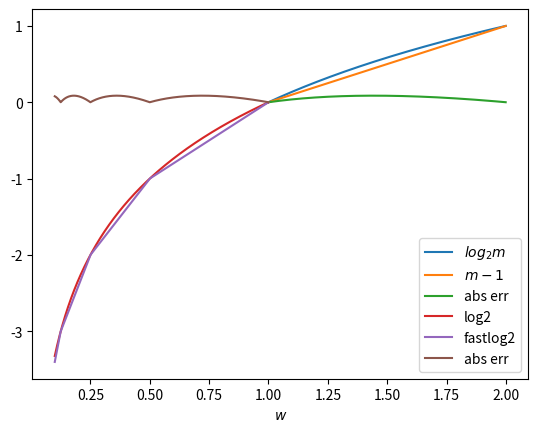

The matplotlib source for this figure:
import math
for n in range(1, 17):
    N = int(math.floor(math.log2(n))) + 1
    n_k = [int(math.floor(n / (2 ** k))) for k in range(N)]
    print(f"n={n}: N={N}, n_k={n_k}")

import matplotlib.pyplot as plt
import numpy as np

m = np.arange(1, 2, 0.001)
dk = np.log2(m)
dk_fast = m - 1
abs_err = np.abs(dk - dk_fast)

print(f"max absolute error: {np.max(abs_err):.2f}")

plt.plot(m, dk, label='$log_2 m$')
plt.plot(m, dk_fast, label='$m-1$')
plt.plot(m, abs_err, label='abs err')
plt.xlabel('$m$')
plt.legend()
plt.show()

import struct

def float2bits(w: float):
    return struct.unpack('I', struct.pack('f', w))[0]

def bits2float(w: float):
    return struct.unpack('f', struct.pack('I', w))[0]

def fast_log2(w: float):
    assert w > 0
    b = float2bits(w)
    e = (b >> 23) - 127
    m = bits2float((127 << 23) | (b & 0x7fffff))
    return e + (m - 1)

w = np.arange(0.1, 1, 0.001)

k = np.log2(w)
k_fast = [fast_log2(x) for x in w]

plt.plot(w, k, label='log2')
plt.plot(w, k_fast, label='fastlog2')
plt.xlabel('$w$')
plt.legend()
plt.show()

plt.plot(w, np.abs(k - k_fast), label='abs err')
plt.legend()
plt.xlabel('$w$')
plt.show()